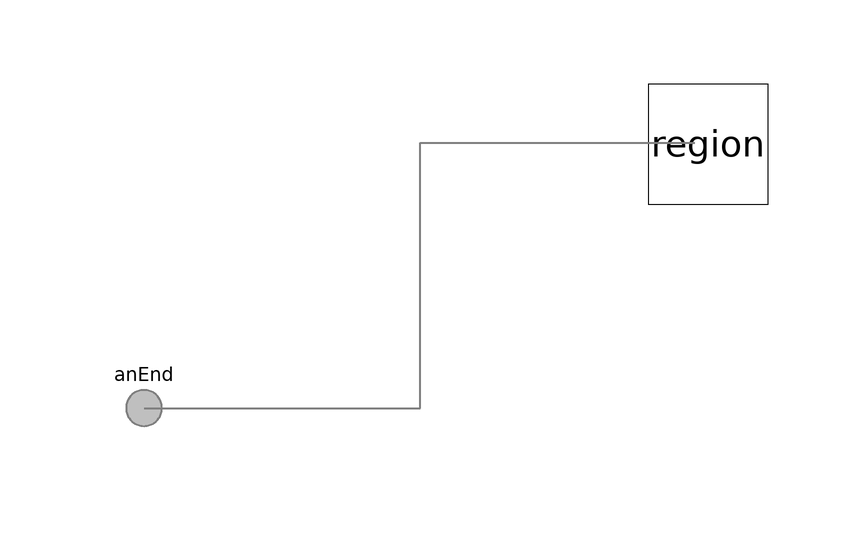

Above is the diagram view of the following Modelica model: its components placed by their Placement annotations and its connect equations drawn as lines.

partial model PartialTestStandNoIO2 "Partial test stand"
        extends FCSys.BaseClasses.Icons.Names.Top9;
        final parameter Integer n_x_an=1
          "<html>Number of subregions along the through-cell axis in anode FP (<i>n</i><sub>x an</sub>)</html>";
        final parameter Integer n_x_ca=1
          "<html>Number of subregions along the through-cell axis in anode FP (<i>n</i><sub>x ca</sub>)</html>";
        final parameter Integer n_y=1
          "<html>Number of subregions along the channel (<i>n</i><sub>y</sub>)</html>";
        final parameter Integer n_z=1
          "<html>Number of subregions across the channel (<i>n</i><sub>z</sub>)</html>";

        FCSys.Connectors.FaceBus anEnd[n_y, n_z] "Anode end plate" annotation (
            Placement(transformation(
              extent={{-10,-10},{10,10}},
              rotation=0,
              origin={-160,0}), iconTransformation(
              extent={{-10,-10},{10,10}},
              rotation=270,
              origin={-160,0})));
        // **temp falses
        Face.Region region
          annotation (Placement(transformation(extent={{-76,34},{-56,54}})));
      equation

        connect(anEnd, region.face) annotation (Line(
            points={{-160,5.55112e-16},{-114,5.55112e-16},{-114,44.2},{-68.2,
                44.2}},
            color={127,127,127},
            thickness=0.5,
            smooth=Smooth.None));
        annotation (
          defaultComponentName="testStand",
          Diagram(coordinateSystem(preserveAspectRatio=true, extent={{-160,-160},
                  {160,160}}), graphics),
          Icon(coordinateSystem(preserveAspectRatio=true, extent={{-160,-160},{
                  160,160}}), graphics));
      end PartialTestStandNoIO2;